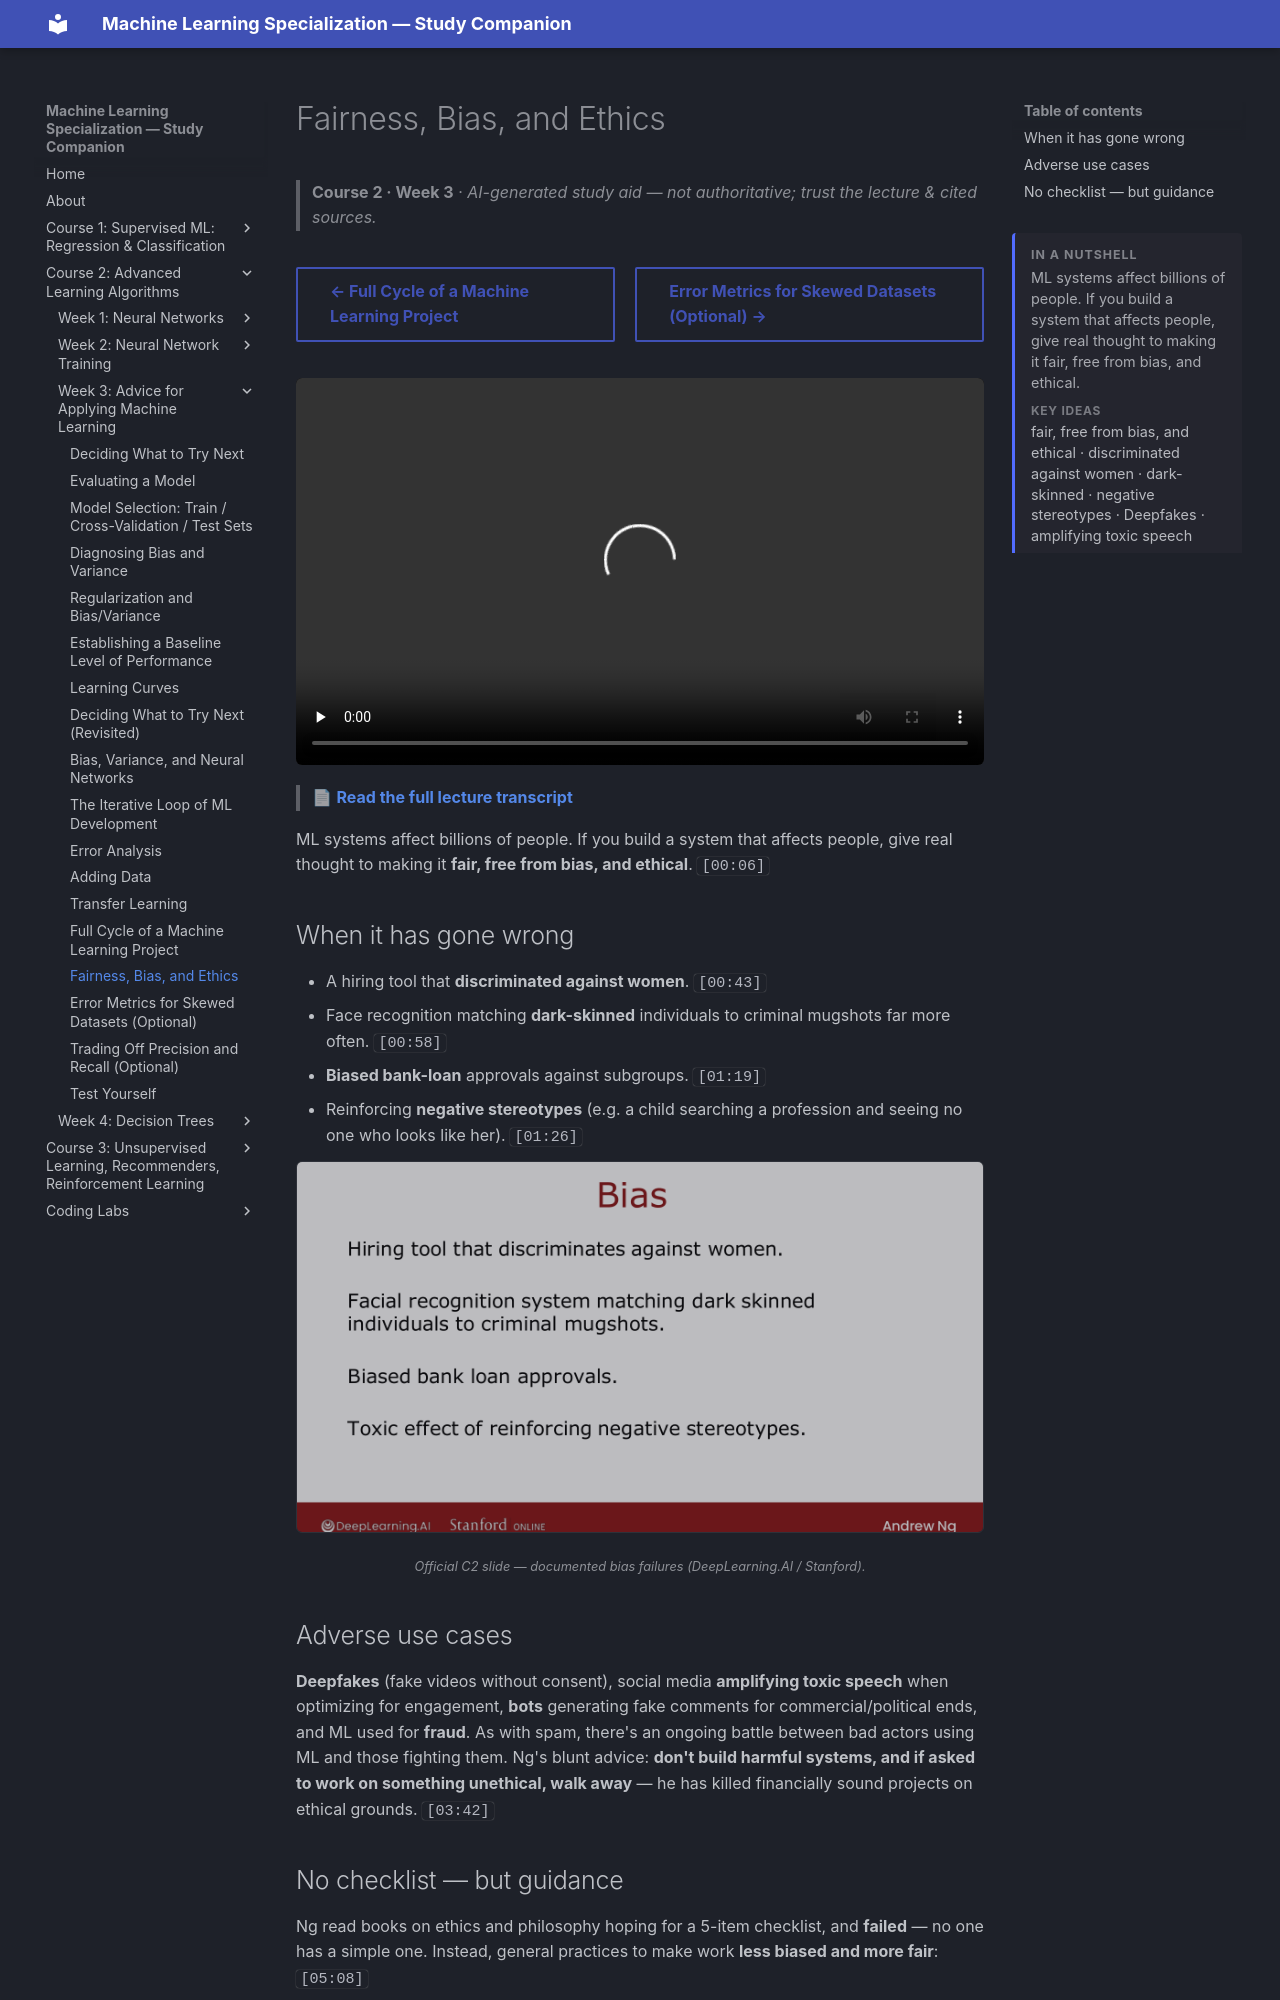

repository: pcpuwu/ml-spec-wiki · page: course-2/week-3/fairness-bias-and-ethics/index.html · generator: mkdocs

---
summary: '<p>ML systems affect billions of people. If you build a system that affects people, give real thought to making it fair, free from bias, and ethical.</p><span class="toc-summary__sub">Key ideas</span><p class="toc-summary__chips">fair, free from bias, and ethical · discriminated against women · dark-skinned · negative stereotypes · Deepfakes · amplifying toxic speech</p>'
---
# Fairness, Bias, and Ethics

> **Course 2 · Week 3** · _AI-generated study aid — not authoritative; trust the lecture & cited sources._

<div class="ep-nav" markdown>

[← Full Cycle of a Machine Learning Project](../../course-2/week-3/full-cycle-of-a-machine-learning-project.md){ .md-button }

[Error Metrics for Skewed Datasets (Optional) →](../../course-2/week-3/error-metrics-for-skewed-datasets.md){ .md-button }

</div>

<div class="video-wrap"><video controls preload="none" playsinline src="https://dyckms5inbsqq.cloudfront.net/dlai/advanced-learning-algorithms/W3/L15-C2W3L3S06-Fairness-bias-and-ethi/lc-advanced-learning-algorithms-W3-L15-C2W3L3S06-Fairness-bias-and-ethi-master_360p.mp4?v=1752484669">Your browser can't play this video — <a href="https://dyckms5inbsqq.cloudfront.net/dlai/advanced-learning-algorithms/W3/L15-C2W3L3S06-Fairness-bias-and-ethi/lc-advanced-learning-algorithms-W3-L15-C2W3L3S06-Fairness-bias-and-ethi-master_360p.mp4?v=1752484669">download the lecture</a>.</video></div>

> 📄 **[Read the full lecture transcript](fairness-bias-and-ethics-transcript.md)**

ML systems affect billions of people. If you build a system that affects people, give real
thought to making it **fair, free from bias, and ethical**. `[00:06]`

## When it has gone wrong

- A hiring tool that **discriminated against women**. `[00:43]`
- Face recognition matching **dark-skinned** individuals to criminal mugshots far more often. `[00:58]`
- **Biased bank-loan** approvals against subgroups. `[01:19]`
- Reinforcing **negative stereotypes** (e.g. a child searching a profession and seeing no one
  who looks like her). `[01:26]`

![Bias examples: discriminatory hiring, face recognition, loan approvals, stereotype reinforcement](fairness-bias.png){ .slide }
_Official C2 slide — documented bias failures (DeepLearning.AI / Stanford)._
{ .slide-cap }

## Adverse use cases

**Deepfakes** (fake videos without consent), social media **amplifying toxic speech** when
optimizing for engagement, **bots** generating fake comments for commercial/political ends,
and ML used for **fraud**. As with spam, there's an ongoing battle between bad actors using
ML and those fighting them. Ng's blunt advice: **don't build harmful systems, and if asked
to work on something unethical, walk away** — he has killed financially sound projects on
ethical grounds. `[03:42]`
